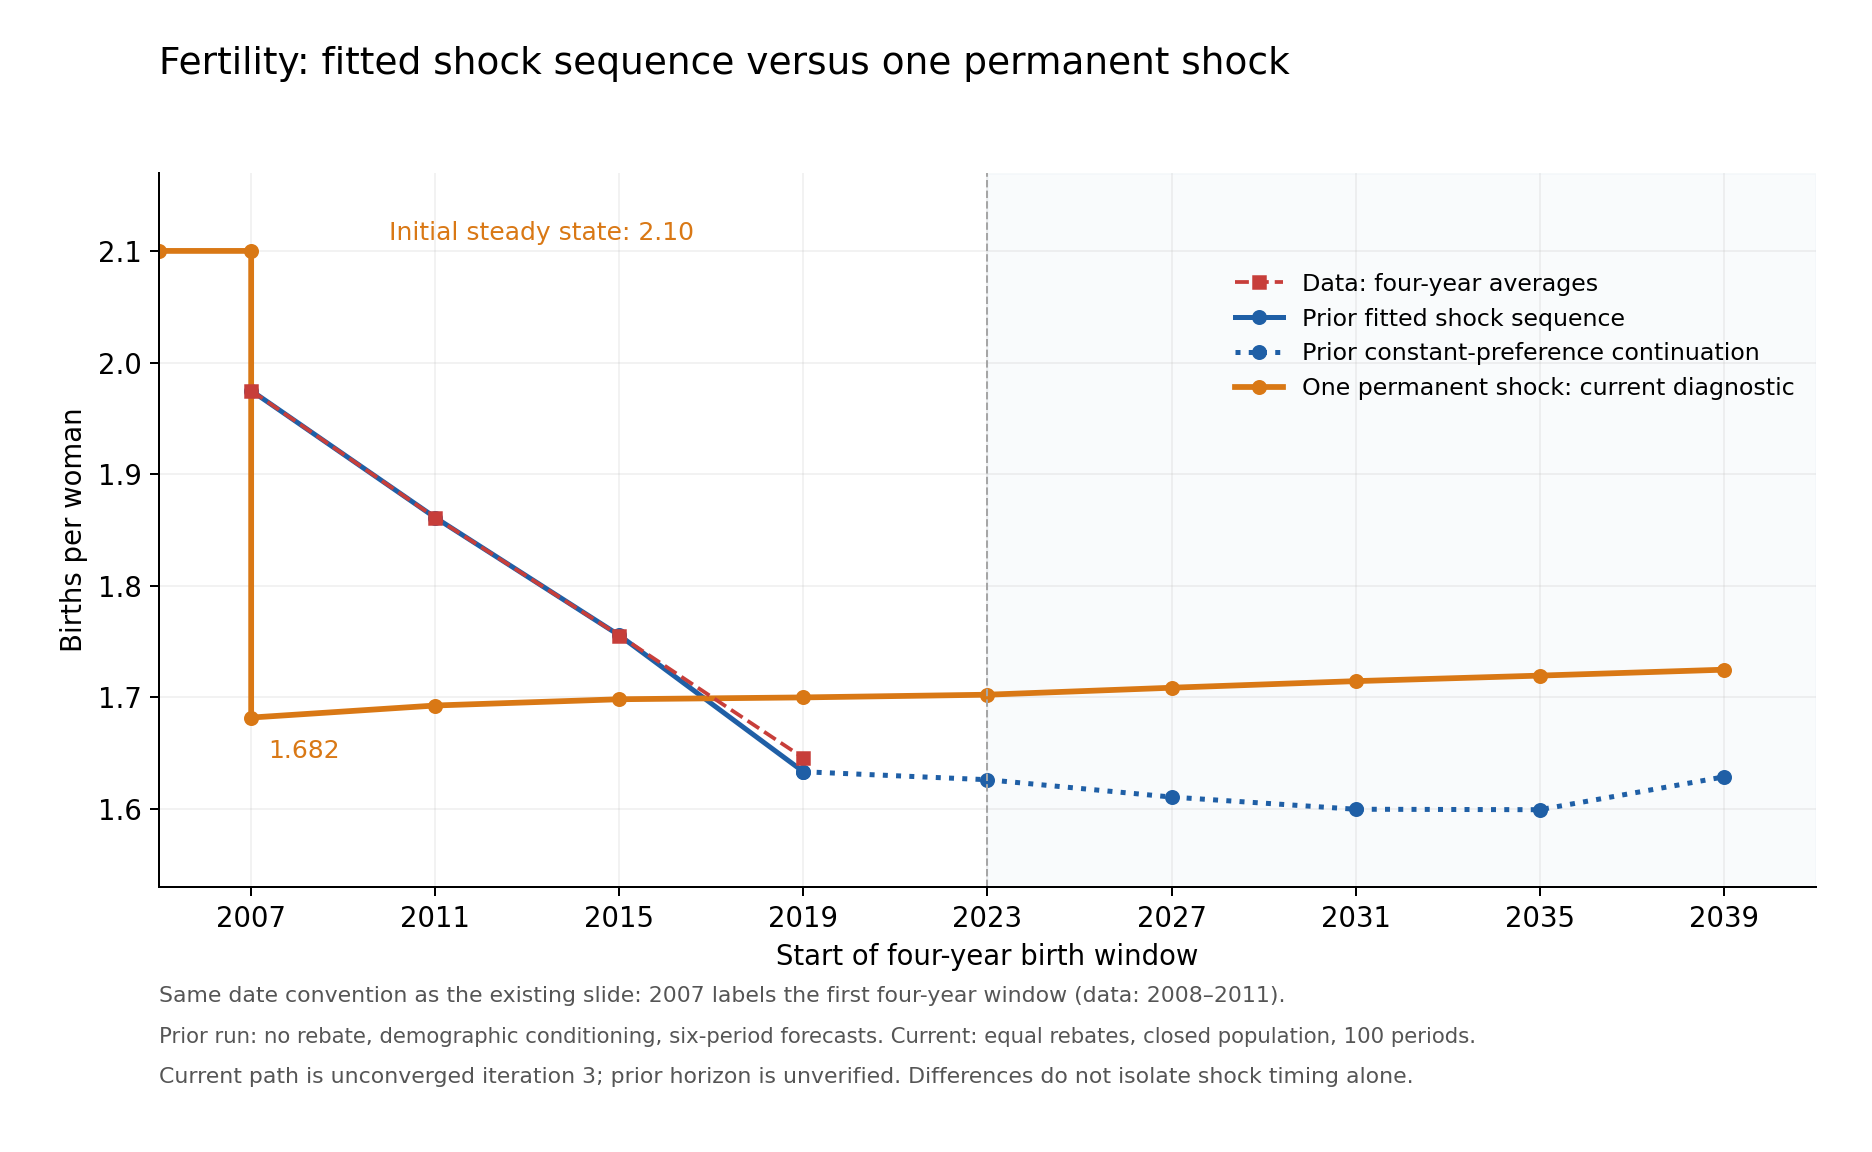

Data behind this chart, as committed beside it:
window_start_year, prior_sequence_or_continuation, permanent_shock_iteration3, data
2007, 1.975, 1.682, 1.975
2011, 1.861, 1.693, 1.861
2015, 1.756, 1.698, 1.755
2019, 1.633, 1.7, 1.646
2023, 1.626, 1.702, 
2027, 1.611, 1.709, 
2031, 1.6, 1.715, 
2035, 1.599, 1.719, 
2039, 1.629, 1.725, 
